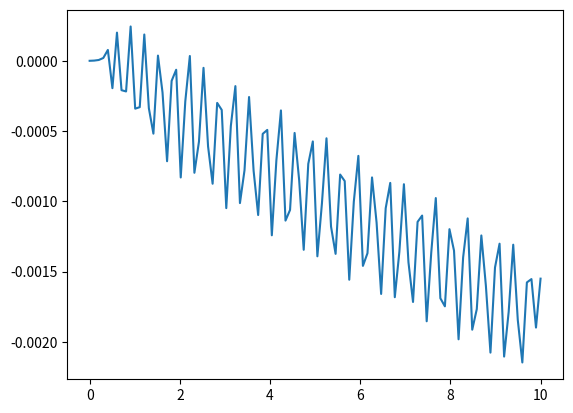

Write Python code to recreate this figure.
import numpy as np



from scipy.integrate import solve_ivp   #import solution from the scipy
def deriv(t,u):
    # u = [y,v]
    # du = [dy,dv]
    du=[0,0]
    du[0] = u[1] #dy = v
    du[1] = 5.0*u[1] - 4.0*u[0] + np.exp(4.0*t) #dv = y''
    return du
u0 = np.array([0,1]) 
sol = solve_ivp( deriv, [0,10], u0, dense_output=True)
def y_exact(t):
    return 2.0/9.0*np.exp(4.0*t) - 2.0/9.0*np.exp(t) + t/3.0*np.exp(4.0*t)

t = np.linspace(0.0001, 10, 100) # not 0.0 for the log
u = sol.sol(t) 

import matplotlib.pyplot as plt
plt.plot(t, np.log(u[0]) - np.log(y_exact(t)),'-', label='diff_log(t)') 
plt.show()
